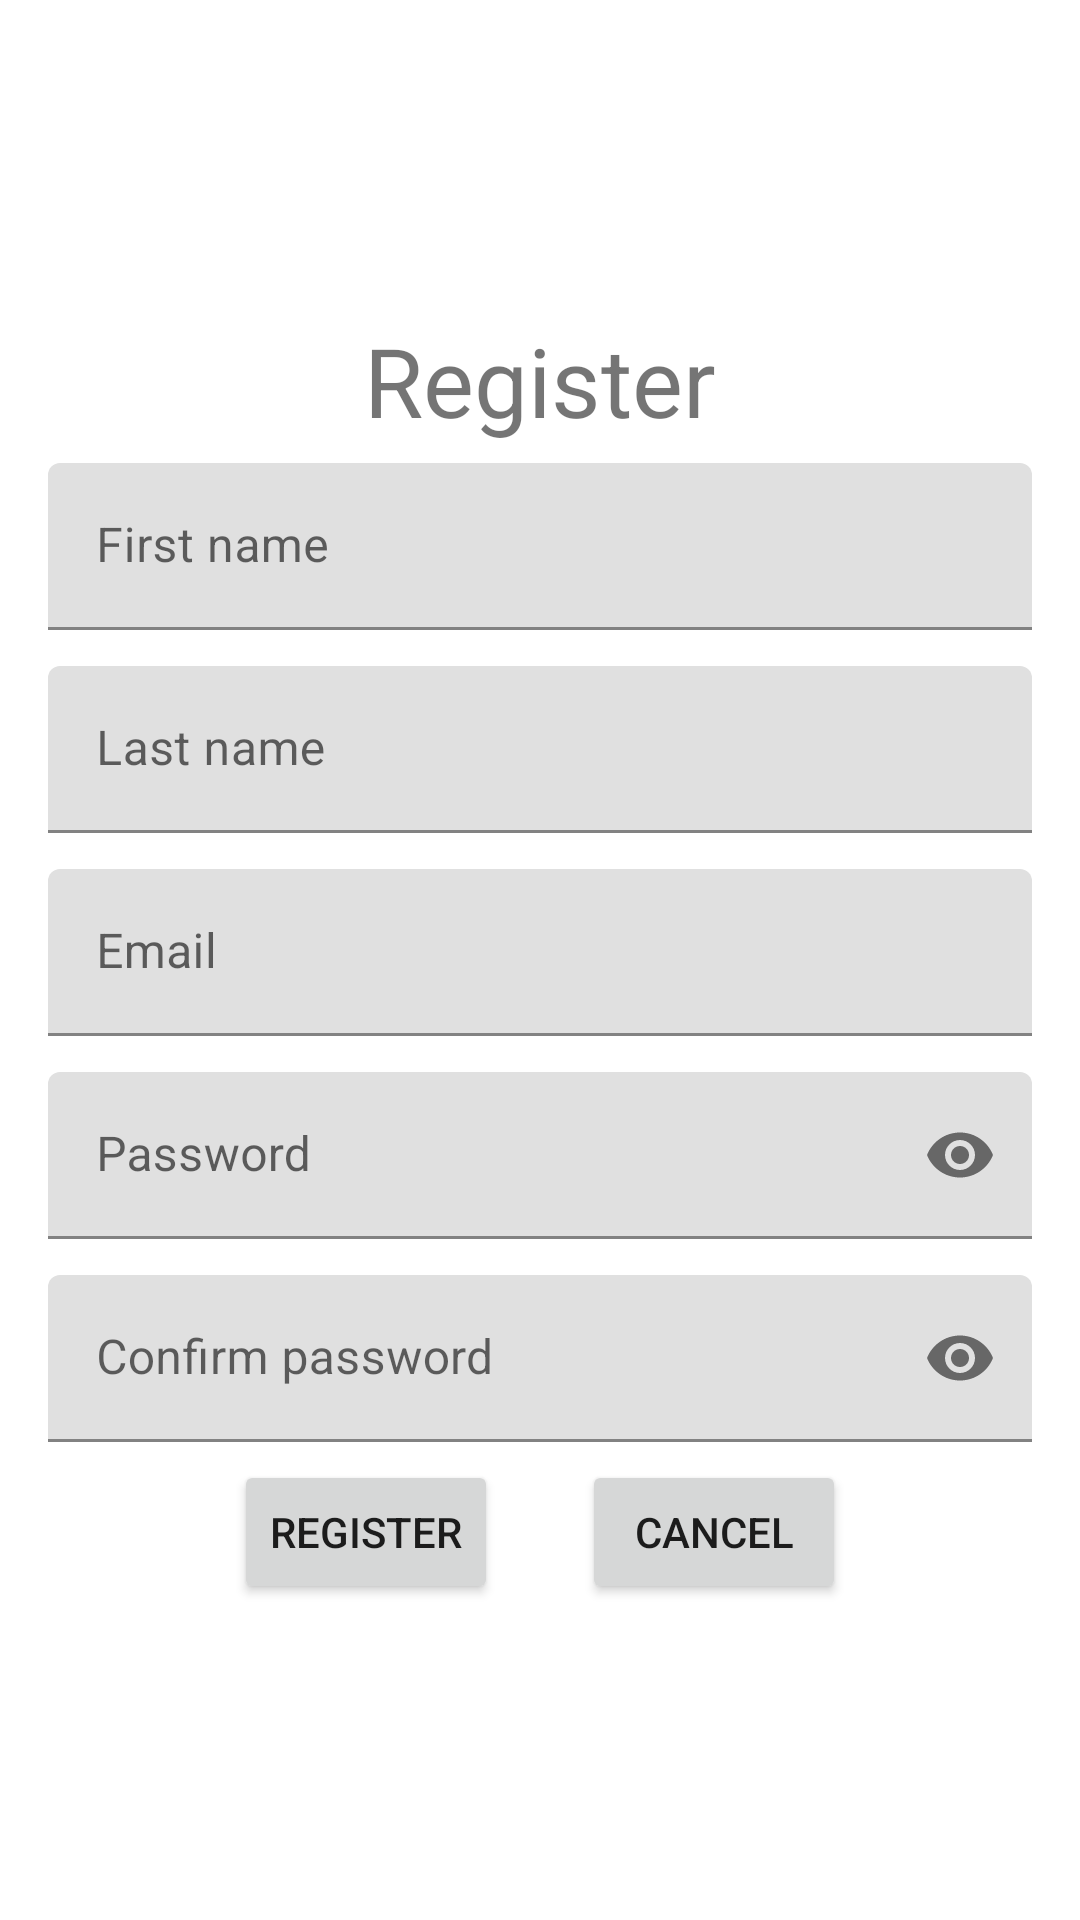

Layout XML and referenced resources for this Android screen:
<!-- AndroidManifest.xml: application theme AppTheme -->
<!-- res/layout/activity_registration.xml -->
<?xml version="1.0" encoding="utf-8"?>
<ScrollView xmlns:android="http://schemas.android.com/apk/res/android"
    xmlns:app="http://schemas.android.com/apk/res-auto"
    xmlns:tools="http://schemas.android.com/tools"
    android:layout_width="match_parent"
    android:layout_height="match_parent">
    <LinearLayout
        android:layout_width="match_parent"
        android:layout_height="wrap_content"
        tools:context=".RegistrationActivity"
        android:orientation="vertical"
        android:gravity="center"
        android:layout_gravity="center">
        <TextView
            android:layout_width="wrap_content"
            android:layout_height="wrap_content"
            android:text="@string/register"
            android:textSize="@dimen/title_text_size"/>

        <com.google.android.material.textfield.TextInputLayout
            android:layout_width="match_parent"
            android:layout_height="wrap_content"
            android:hint="@string/user_first_name"
            android:id="@+id/registration_firstname_layout"
            style="@style/EditTextCustomStyle">

            <com.google.android.material.textfield.TextInputEditText
                android:layout_width="match_parent"
                android:layout_height="wrap_content"
                android:id="@+id/registration_firstname" />
        </com.google.android.material.textfield.TextInputLayout>

        <com.google.android.material.textfield.TextInputLayout
            android:layout_width="match_parent"
            android:layout_height="wrap_content"
            android:hint="@string/user_last_name"
            android:id="@+id/registration_lastname_layout"
            style="@style/EditTextCustomStyle">

            <com.google.android.material.textfield.TextInputEditText
                android:layout_width="match_parent"
                android:layout_height="wrap_content"
                android:id="@+id/registration_lastname" />
        </com.google.android.material.textfield.TextInputLayout>

        <com.google.android.material.textfield.TextInputLayout
            android:layout_width="match_parent"
            android:layout_height="wrap_content"
            android:hint="@string/user_email"
            android:id="@+id/registration_email_layout"
            style="@style/EditTextCustomStyle">

            <com.google.android.material.textfield.TextInputEditText
                android:layout_width="match_parent"
                android:layout_height="wrap_content"
                android:id="@+id/registration_email" />
        </com.google.android.material.textfield.TextInputLayout>

        <com.google.android.material.textfield.TextInputLayout
            android:layout_width="match_parent"
            android:layout_height="wrap_content"
            android:hint="@string/user_password"
            android:id="@+id/registration_password_layout"
            app:endIconMode="password_toggle"
            style="@style/EditTextCustomStyle">

            <com.google.android.material.textfield.TextInputEditText
                android:layout_width="match_parent"
                android:layout_height="wrap_content"
                android:inputType="textPassword"
                android:id="@+id/registration_password" />
        </com.google.android.material.textfield.TextInputLayout>

        <com.google.android.material.textfield.TextInputLayout
            android:layout_width="match_parent"
            android:layout_height="wrap_content"
            android:hint="@string/user_password_confirm"
            android:id="@+id/registration_password_confirm_layout"
            app:endIconMode="password_toggle"
            style="@style/EditTextCustomStyle">

            <com.google.android.material.textfield.TextInputEditText
                android:layout_width="match_parent"
                android:layout_height="wrap_content"
                android:inputType="textPassword"
                android:id="@+id/registration_password_confirm" />
        </com.google.android.material.textfield.TextInputLayout>

        <LinearLayout
            android:layout_width="match_parent"
            android:layout_height="wrap_content"
            android:gravity="center">
            <Button
                android:layout_width="wrap_content"
                android:layout_height="match_parent"
                android:id="@+id/register_button"
                android:layout_marginRight="@dimen/medium_margin"
                android:text="@string/register" />
            <Button
                android:layout_width="wrap_content"
                android:layout_height="match_parent"
                android:id="@+id/registration_cancel_button"
                android:layout_marginLeft="@dimen/medium_margin"
                android:text="@string/cancel" />
        </LinearLayout>
    </LinearLayout>
</ScrollView>
<!-- resources referenced by this layout -->
<resources>
  <dimen name="medium_margin">14dp</dimen>
  <dimen name="title_text_size">32sp</dimen>
  <string name="cancel">Cancel</string>
  <string name="register">Register</string>
  <string name="user_email">Email</string>
  <string name="user_first_name">First name</string>
  <string name="user_last_name">Last name</string>
  <string name="user_password">Password</string>
  <string name="user_password_confirm">Confirm password</string>
  <style name="EditTextCustomStyle">
          <item name="android:layout_marginLeft">@dimen/big_margin</item>
          <item name="android:layout_marginRight">@dimen/big_margin</item>
          <item name="android:layout_marginTop">@dimen/small_margin</item>
          <item name="android:layout_marginBottom">@dimen/small_margin</item>
      </style>
  <style name="AppTheme" parent="Theme.MaterialComponents.DayNight.DarkActionBar">
          
          <item name="colorPrimary">@color/colorPrimary</item>
          <item name="colorPrimaryVariant">@color/colorPrimaryVariant</item>
          <item name="colorSecondary">@color/colorSecondary</item>
          <item name="colorSecondaryVariant">@color/colorSecondaryVariant</item>
          <item name="colorError">@color/colorError</item>
      </style>
  <dimen name="big_margin">16dp</dimen>
  <dimen name="small_margin">6dp</dimen>
  <color name="colorPrimary">#6200EE</color>
  <color name="colorPrimaryVariant">#3700B3</color>
  <color name="colorSecondary">#03DAC6</color>
  <color name="colorSecondaryVariant">#018786</color>
  <color name="colorError">#B00020</color>
</resources>
